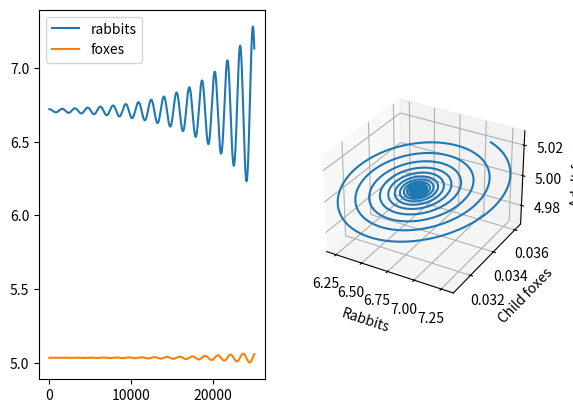

Generate this figure with matplotlib:
#
# Rabbit-fox population model with ageing
#
# only adult foxes are hunting
#
# dR  = dt * [ R * a - R * Fa * c ]
# dFc = dt * [ R * Fa * c * d - Fc * b - Fc / A ]
# dFa = dt * [ Fc / A - Fa * b ]
#
# a - rabbit growth
# b - fox death
# c - hunting efficiency
# d - eaten rabbit to fox born coefficient
# A - adult age
#

a = 1./20
b = 1./3000
c = 1./100
d = 0.005

A = 20.

Fa_e = a / c
Fc_e = A * a * b / c
R_e = b * (1 + A * b) / (c * d)

def population_drift(R, Fc, Fa):
	catched = R * Fa * c
	born = catched * d
	dR = R * a - catched
	dFc = born - Fc * b - Fc / A
	dFa = Fc / A - Fa * b
	return dR, dFc, dFa

class Population:
	"""
	Approximated solution with ageing
	"""
	def __init__(self, R, Fc, Fa, dt):
		self.R = R
		self.Fc = Fc
		self.Fa = Fa
		self.t = 0.
		self.dt = dt

	def up(self):
		dR, dFc, dFa = population_drift(self.R, self.Fc, self.Fa)
		self.R  += dR  * self.dt
		self.Fc += dFc * self.dt
		self.Fa += dFa * self.dt
		self.t  += self.dt

def solve(R, Fc, Fa, T, dt):
	p = Population(R, Fc, Fa, dt)
	t, R, F, Fc, Fa = [], [], [], [], []
	while p.t < T:
		p.up()
		t.append(p.t)
		R.append(p.R)
		F.append(p.Fc + p.Fa)
		Fc.append(p.Fc)
		Fa.append(p.Fa)
	return t, R, F, Fc, Fa

import matplotlib.pyplot as plt
from mpl_toolkits.mplot3d import Axes3D
fig = plt.figure()
ax = fig.add_subplot(1, 2, 1)
t, R, F, Fc, Fa = solve(R_e + 0.01, Fc_e, Fa_e, 25000, 0.1)
ax.plot(t, R, label='rabbits')
ax.plot(t, F, label='foxes')
ax.legend()
ax = fig.add_subplot(1, 2, 2, projection='3d')
ax.plot(R, Fc, Fa)
ax.set_xlabel('Rabbits')
ax.set_ylabel('Child foxes')
ax.set_zlabel('Adult foxes')
plt.show()
